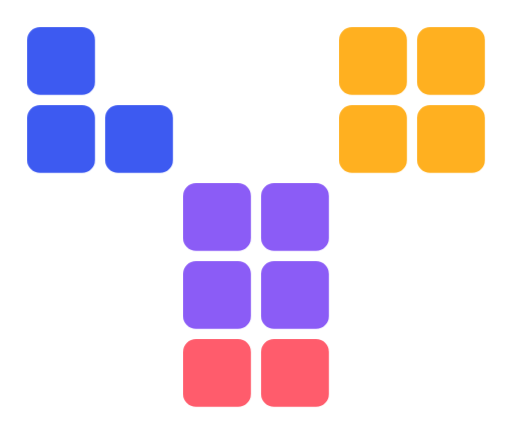
t = 0.00 s
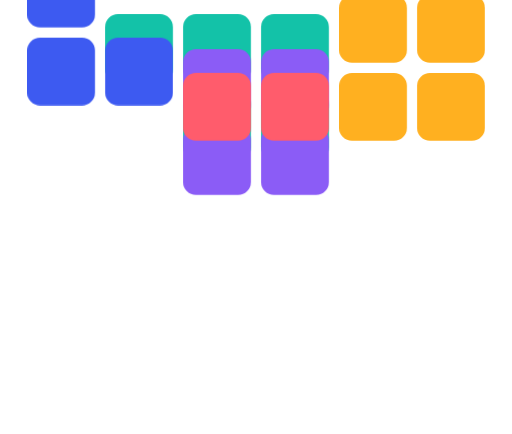
t = 0.66 s
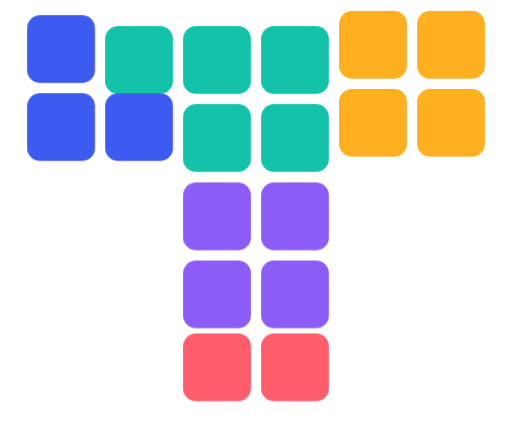
t = 1.27 s
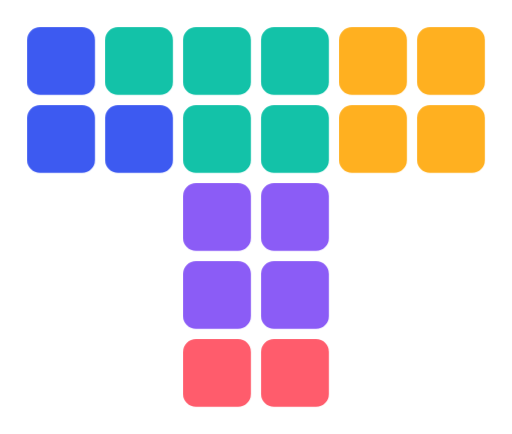
t = 1.88 s
t = 2.39 s: frame unchanged from t = 1.88 s, image omitted
t = 3.41 s: frame unchanged from t = 0.00 s, image omitted

The animated SVG that drew these frames (rendered in a browser with its animation timeline set to each time). Animation: 1 CSS @keyframes rule; one cycle of 3.92 s, repeats indefinitely.

<svg xmlns="http://www.w3.org/2000/svg" viewBox="0 0 755 640" width="755" height="640">

<style>
.p{ animation: drop 3.4s cubic-bezier(.18,.7,.28,1) infinite; transform-box: fill-box; }
.p0{ animation-delay: .00s } .p1{ animation-delay: .13s }
.p2{ animation-delay: .26s } .p3{ animation-delay: .39s } .p4{ animation-delay: .52s }
@keyframes drop{
  0%   { transform: translateY(-760px); opacity:0 }
  4%   { opacity:1 }
  28%  { transform: translateY(0) }
  34%  { transform: translateY(-24px) }
  40%  { transform: translateY(0) }
  100% { transform: translateY(0) }
}
@media (prefers-reduced-motion: reduce){ .p{ animation:none } }
</style>

<g transform="translate(40,40)"><g class="p p0"><rect x="115.00" y="0.00" width="100.00" height="100.00" rx="19.00" ry="19.00" fill="#13C2A8"/><rect x="230.00" y="0.00" width="100.00" height="100.00" rx="19.00" ry="19.00" fill="#13C2A8"/><rect x="345.00" y="0.00" width="100.00" height="100.00" rx="19.00" ry="19.00" fill="#13C2A8"/><rect x="230.00" y="115.00" width="100.00" height="100.00" rx="19.00" ry="19.00" fill="#13C2A8"/><rect x="345.00" y="115.00" width="100.00" height="100.00" rx="19.00" ry="19.00" fill="#13C2A8"/></g><g class="p p1"><rect x="460.00" y="0.00" width="100.00" height="100.00" rx="19.00" ry="19.00" fill="#FFB020"/><rect x="575.00" y="0.00" width="100.00" height="100.00" rx="19.00" ry="19.00" fill="#FFB020"/><rect x="460.00" y="115.00" width="100.00" height="100.00" rx="19.00" ry="19.00" fill="#FFB020"/><rect x="575.00" y="115.00" width="100.00" height="100.00" rx="19.00" ry="19.00" fill="#FFB020"/></g><g class="p p2"><rect x="0.00" y="0.00" width="100.00" height="100.00" rx="19.00" ry="19.00" fill="#3D5AF1"/><rect x="0.00" y="115.00" width="100.00" height="100.00" rx="19.00" ry="19.00" fill="#3D5AF1"/><rect x="115.00" y="115.00" width="100.00" height="100.00" rx="19.00" ry="19.00" fill="#3D5AF1"/></g><g class="p p3"><rect x="230.00" y="230.00" width="100.00" height="100.00" rx="19.00" ry="19.00" fill="#8B5CF6"/><rect x="345.00" y="230.00" width="100.00" height="100.00" rx="19.00" ry="19.00" fill="#8B5CF6"/><rect x="230.00" y="345.00" width="100.00" height="100.00" rx="19.00" ry="19.00" fill="#8B5CF6"/><rect x="345.00" y="345.00" width="100.00" height="100.00" rx="19.00" ry="19.00" fill="#8B5CF6"/></g><g class="p p4"><rect x="230.00" y="460.00" width="100.00" height="100.00" rx="19.00" ry="19.00" fill="#FF5C6C"/><rect x="345.00" y="460.00" width="100.00" height="100.00" rx="19.00" ry="19.00" fill="#FF5C6C"/></g></g>
</svg>
